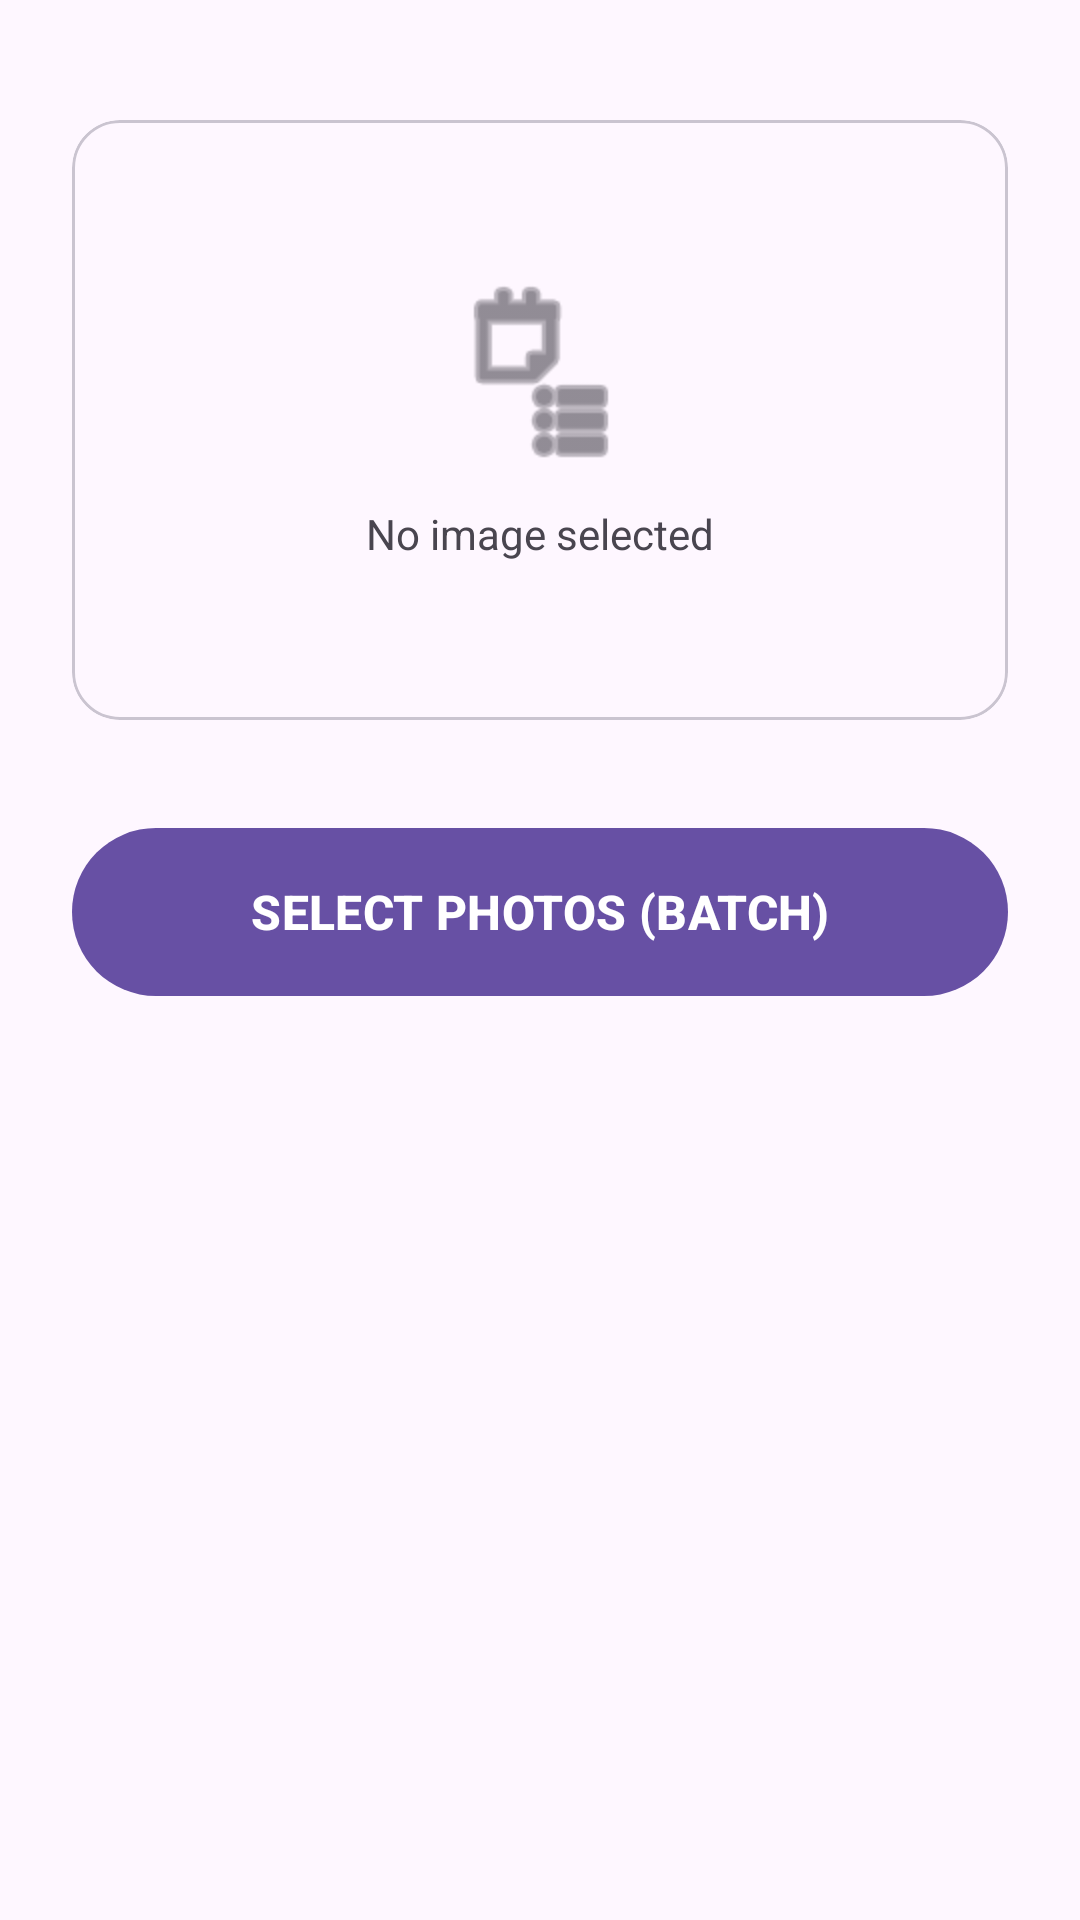

Android layout source for this screen:
<!-- AndroidManifest.xml: application theme Theme.ExifScrubberSpoofer -->
<!-- res/layout/fragment_batch_scrub.xml -->
<?xml version="1.0" encoding="utf-8"?>
<ScrollView xmlns:android="http://schemas.android.com/apk/res/android"
    xmlns:app="http://schemas.android.com/apk/res-auto"
    android:layout_width="match_parent"
    android:layout_height="match_parent"
    android:fillViewport="true">

    <LinearLayout
        android:layout_width="match_parent"
        android:layout_height="wrap_content"
        android:gravity="center_horizontal"
        android:orientation="vertical"
        android:padding="24dp">

        
        <com.google.android.material.card.MaterialCardView
            android:id="@+id/batchEmptyCard"
            android:layout_width="match_parent"
            android:layout_height="200dp"
            android:layout_marginTop="16dp"
            app:cardCornerRadius="16dp">

            <LinearLayout
                android:layout_width="wrap_content"
                android:layout_height="wrap_content"
                android:layout_gravity="center"
                android:gravity="center"
                android:orientation="vertical">

                <ImageView
                    android:layout_width="64dp"
                    android:layout_height="64dp"
                    android:contentDescription="@string/btn_select_images"
                    android:src="@android:drawable/ic_menu_agenda"
                    app:tint="?attr/colorOnSurfaceVariant" />

                <TextView
                    android:layout_width="wrap_content"
                    android:layout_height="wrap_content"
                    android:layout_marginTop="12dp"
                    android:text="@string/status_no_image"
                    android:textSize="14sp" />
            </LinearLayout>
        </com.google.android.material.card.MaterialCardView>

        
        <com.google.android.material.card.MaterialCardView
            android:id="@+id/batchProgressCard"
            android:layout_width="match_parent"
            android:layout_height="wrap_content"
            android:layout_marginTop="24dp"
            android:visibility="gone"
            app:cardCornerRadius="16dp"
            app:strokeWidth="1dp">

            <LinearLayout
                android:layout_width="match_parent"
                android:layout_height="wrap_content"
                android:orientation="vertical"
                android:padding="20dp">

                <TextView
                    android:id="@+id/batchProgressText"
                    android:layout_width="wrap_content"
                    android:layout_height="wrap_content"
                    android:textSize="16sp"
                    android:textStyle="bold" />

                <TextView
                    android:id="@+id/batchCurrentFileName"
                    android:layout_width="wrap_content"
                    android:layout_height="wrap_content"
                    android:layout_marginTop="4dp"
                    android:textSize="12sp" />

                <ProgressBar
                    android:id="@+id/batchProgressBar"
                    style="?android:attr/progressBarStyleHorizontal"
                    android:layout_width="match_parent"
                    android:layout_height="wrap_content"
                    android:layout_marginTop="16dp"
                    android:indeterminate="false" />

                <TextView
                    android:id="@+id/batchResultText"
                    android:layout_width="wrap_content"
                    android:layout_height="wrap_content"
                    android:layout_marginTop="12dp"
                    android:textSize="14sp"
                    android:textStyle="bold"
                    android:visibility="gone" />
            </LinearLayout>
        </com.google.android.material.card.MaterialCardView>

        <com.google.android.material.button.MaterialButton
            android:id="@+id/btnSelectImages"
            android:layout_width="match_parent"
            android:layout_height="64dp"
            android:layout_marginTop="32dp"
            android:text="@string/btn_select_images"
            android:textSize="16sp"
            android:textStyle="bold"
            app:cornerRadius="32dp" />

    </LinearLayout>
</ScrollView>
<!-- resources referenced by this layout -->
<resources>
  <string name="btn_select_images">SELECT PHOTOS (BATCH)</string>
  <string name="status_no_image">No image selected</string>
  <style name="Theme.ExifScrubberSpoofer" parent="Base.Theme.ExifScrubberSpoofer" />
  <style name="Base.Theme.ExifScrubberSpoofer" parent="Theme.Material3.DayNight.NoActionBar">
          
          
      </style>
</resources>
